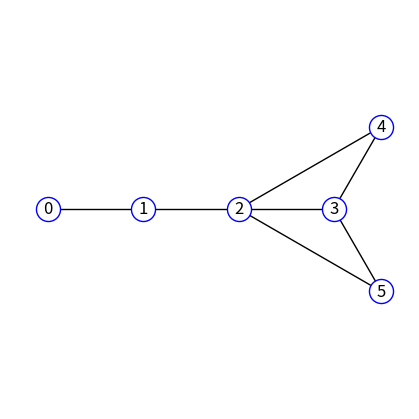
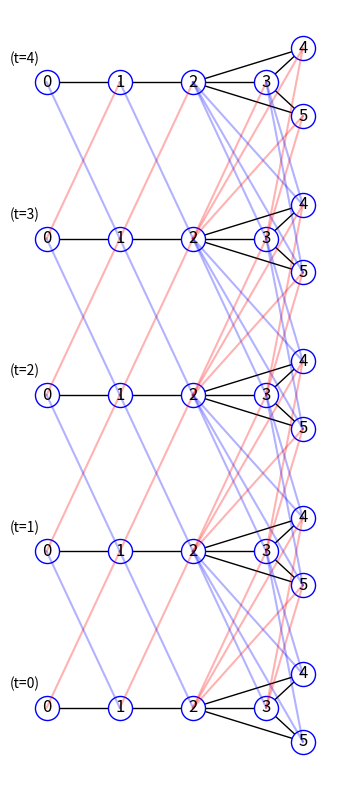

Here is the Python script that generated these plots, in order: (Note: this script raises an exception after producing the figures.)
# -*- coding: utf-8 -*-

import networkx as nx
import matplotlib.pyplot as plt


def main():
    G = nx.Graph()
    G.add_nodes_from([0, 1, 2, 3, 4, 5])
    G.add_edges_from([(0, 1), (1, 2), (2, 3), (2, 4), (2, 5), (3, 4), (3, 5)])
    pos = {
        0: (0, 0),
        1: (1, 0),
        2: (2, 0),
        3: (3, 0),
        4: (3.5, 1.732 / 2),
        5: (3.5, -1.732 / 2)
    }
    labels = {v: '{}'.format(v) for v in G.nodes()}
    fw, fh = 4, 4
    fig = plt.figure(figsize=(fw, fh))
    ax = fig.gca()
    n = nx.draw_networkx_nodes(G, pos, ax=ax, node_color='white')
    n.set_edgecolor("blue")
    nx.draw_networkx_labels(G, pos, labels, ax=ax)
    nx.draw_networkx_edges(G, pos, ax=ax)
    ax.axis("off")
    ax.set_position([0, 0, 1, 1])
    ax.set_xlim(-0.4, 3.8)
    ax.set_ylim(-2.1, 2.1)
    # plt.savefig("f_output/graph.png", format="png", dpi=240)
    plt.close()

    # build layererd graphs
    T = 5
    newfw, newfh = fw, (fh // 4 * 2) * T
    # layerG = nx.Graph()

    fig = plt.figure(figsize=(newfw, newfh))
    ax = fig.gca()
    for layer in range(T):
        posL = {n: (pos[n][0], pos[n][1] + layer * fh) for n in pos}
        ax.text(-0.5, layer * fh + 0.5, '(t={})'.format(layer))
        n = nx.draw_networkx_nodes(G, posL, ax=ax, node_color='white')
        n.set_edgecolor("blue")
        nx.draw_networkx_labels(G, posL, labels, ax=ax)
        nx.draw_networkx_edges(G, posL, ax=ax)

    # 0 -> 1 layer
    for l in range(1, T):
        p1 = {n: (pos[n][0], pos[n][1] + (l - 1) * fh) for n in pos}
        p2 = {n: (pos[n][0], pos[n][1] + l * fh) for n in pos}
        for u, v in G.edges():
            ax.plot([p1[u][0], p2[v][0]], [p1[u][1], p2[v][1]], 'r-', alpha=0.3)
            ax.plot([p1[v][0], p2[u][0]], [p1[v][1], p2[u][1]], 'b-', alpha=0.3)


    ax.axis("off")
    # ax.set_position([0, 0, 1, 1])
    # ax.set_xlim(-0.4, 3.8)
    # ax.set_ylim(-2.1, 2.1)
    plt.savefig("f_output/graph_T{}.png".format(T), format="png", dpi=240)
    plt.show()
    plt.close()


if __name__ == '__main__':
    main()
